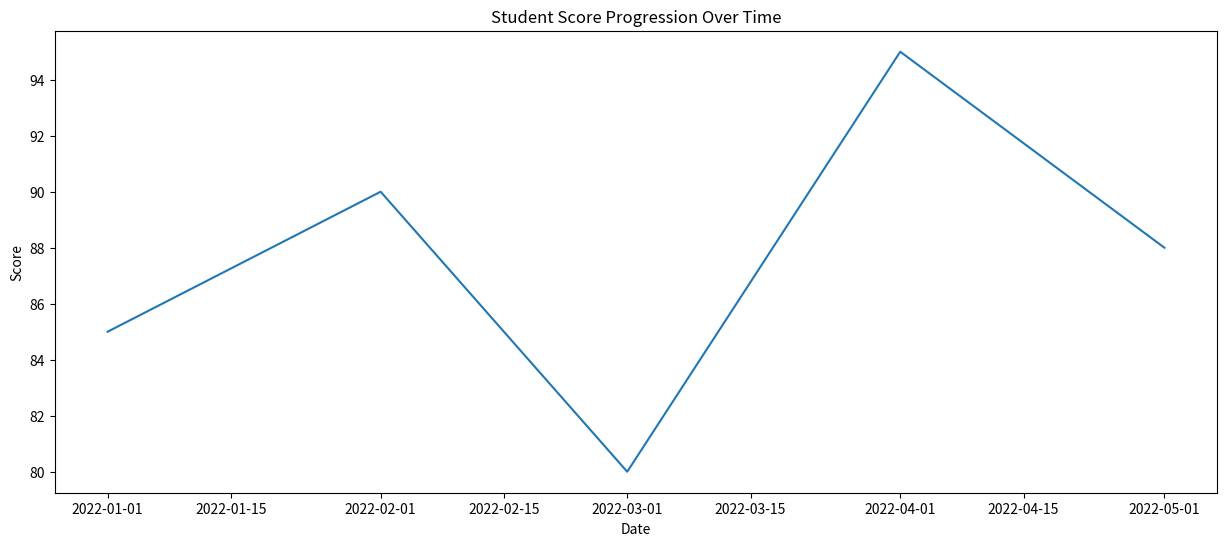

Here is the Python script that generated this plot:
import seaborn as sns
import matplotlib.pyplot as plt
import pandas as pd

# Imaginary data
dates = ['2022-01-01', '2022-02-01', '2022-03-01', '2022-04-01', '2022-05-01']
scores = [85, 90, 80, 95, 88]

# Create a DataFrame with dates and scores
data = {'Date': dates, 'Score': scores}
df = pd.DataFrame(data)

# Convert the 'Date' column to datetime format
df['Date'] = pd.to_datetime(df['Date'])

# Create a line plot using Seaborn
plt.figure(figsize=(15, 6))
sns.lineplot(data=df, x='Date', y='Score')
plt.title('Student Score Progression Over Time')
plt.xlabel('Date')
plt.ylabel('Score')
plt.show()